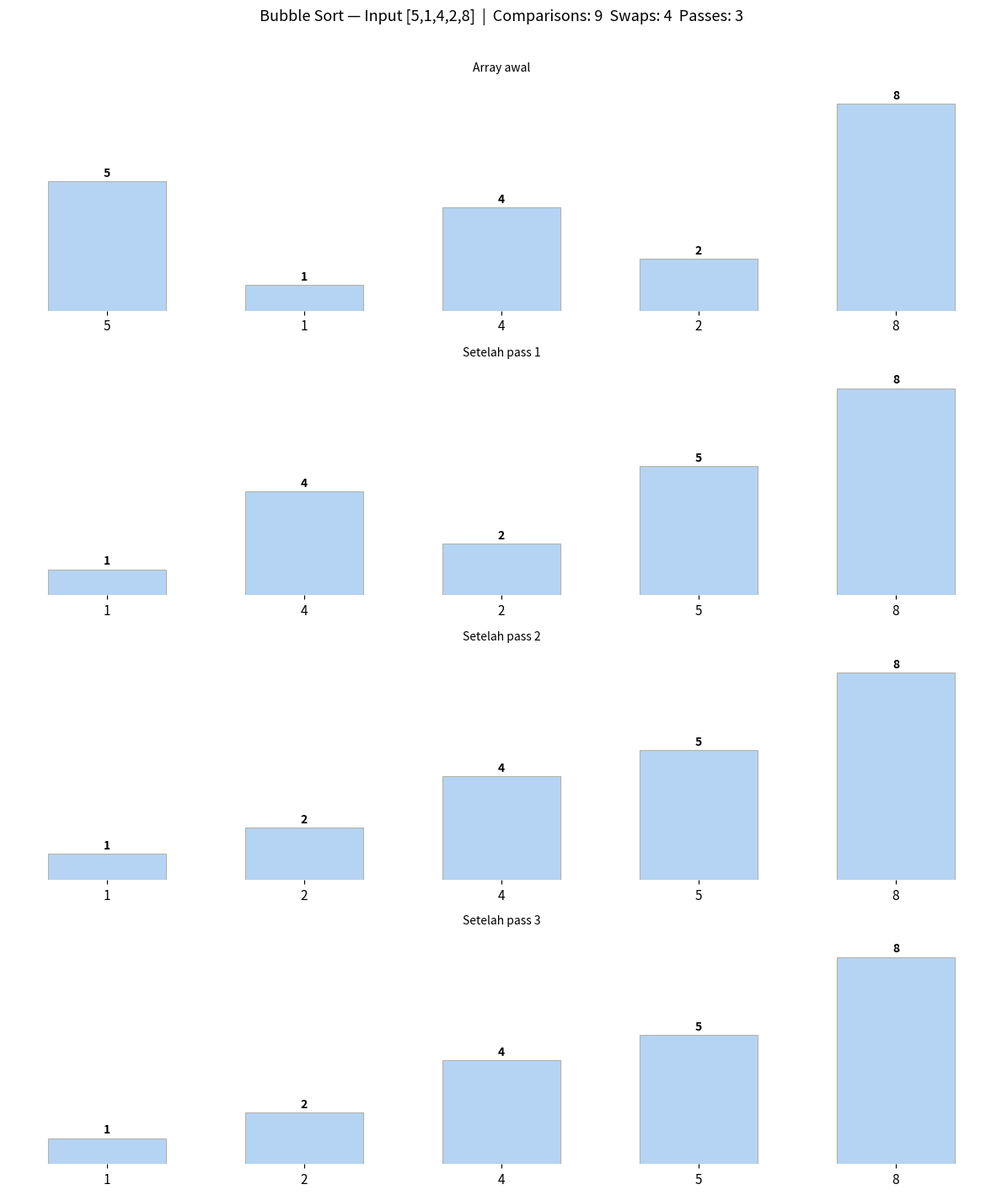
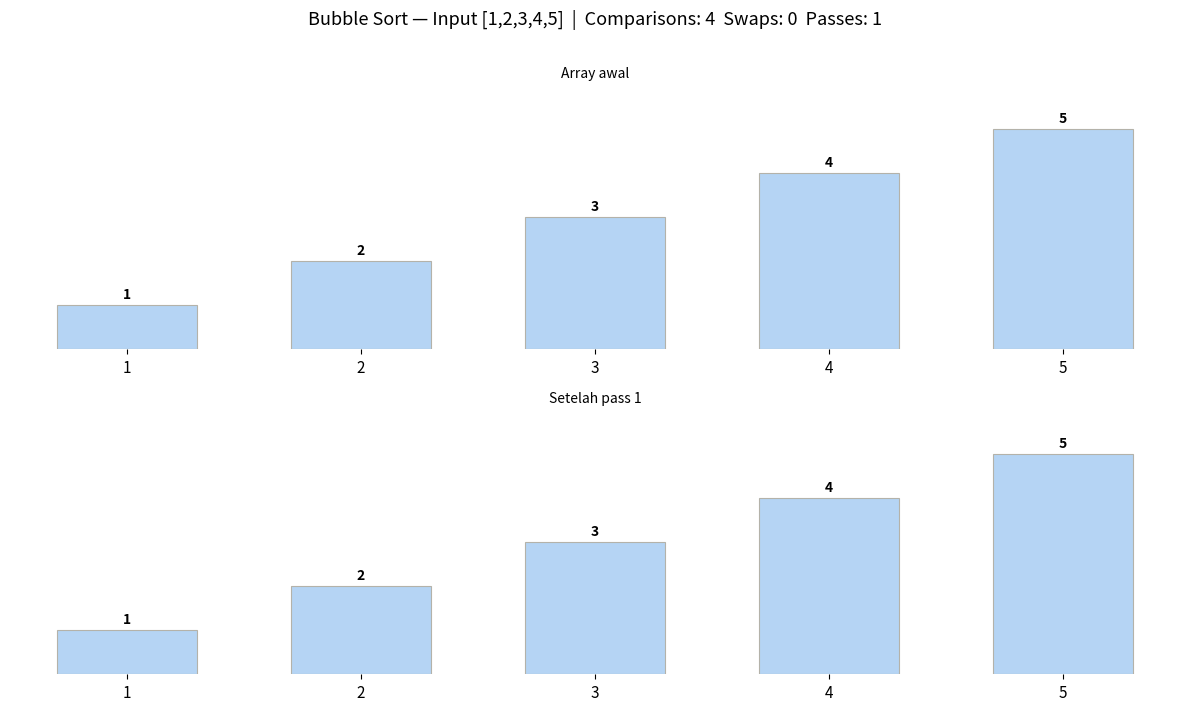

Source code (Python) for these figures, in order:
import matplotlib.pyplot as plt
import matplotlib.patches as mpatches
import matplotlib.gridspec as gridspec

# ─────────────────────────────────────────────
# SOAL 2 — Bubble Sort dengan Analisis Langkah
# ─────────────────────────────────────────────

def bubbleSort(arr):
    data = arr.copy()
    n = len(data)
    total_comparisons = 0
    total_swaps = 0
    passes_used = 0
    history = [data.copy()]

    for i in range(n - 1):
        swapped = False
        for j in range(n - 1 - i):
            total_comparisons += 1
            if data[j] > data[j + 1]:
                data[j], data[j + 1] = data[j + 1], data[j]
                total_swaps += 1
                swapped = True
        passes_used += 1
        history.append(data.copy())
        print(f"Pass {passes_used}: {data}")
        if not swapped:
            break

    return data, total_comparisons, total_swaps, passes_used, history


# ── Output teks ──────────────────────────────
print("=" * 45)
print("SOAL 2 — Bubble Sort dengan Analisis Langkah")
print("=" * 45)

for label, test in [("Input [5,1,4,2,8]", [5,1,4,2,8]),
                    ("Input [1,2,3,4,5]", [1,2,3,4,5])]:
    print(f"\n=== {label} ===")
    sorted_arr, comps, swaps, passes, hist = bubbleSort(test)
    print(f"Sorted       : {sorted_arr}")
    print(f"Comparisons  : {comps}")
    print(f"Swaps        : {swaps}")
    print(f"Passes used  : {passes}")


# ── Visualisasi ───────────────────────────────
def draw_array(ax, arr, title, highlight=None):
    colors_map = highlight or {}
    ax.set_xlim(-0.5, len(arr) - 0.5)
    ax.set_ylim(0, max(arr) + 1)
    ax.set_title(title, fontsize=10, pad=6)
    ax.set_xticks(range(len(arr)))
    ax.set_xticklabels([str(v) for v in arr], fontsize=11)
    ax.set_yticks([])
    for spine in ax.spines.values():
        spine.set_visible(False)
    for i, v in enumerate(arr):
        color = colors_map.get(i, '#B5D4F4')
        ax.bar(i, v, color=color, edgecolor='#B4B2A9', linewidth=0.8, width=0.6)
        ax.text(i, v + 0.1, str(v), ha='center', va='bottom', fontsize=10, fontweight='bold')

def visualize_bubble(arr, label):
    _, comps, swaps, passes, history = bubbleSort(arr)

    fig = plt.figure(figsize=(12, 3.5 * len(history)))
    fig.suptitle(f'Bubble Sort — {label}  |  Comparisons: {comps}  Swaps: {swaps}  Passes: {passes}',
                 fontsize=13, y=1.01)

    for idx, state in enumerate(history):
        ax = fig.add_subplot(len(history), 1, idx + 1)
        title = 'Array awal' if idx == 0 else f'Setelah pass {idx}'
        draw_array(ax, state, title)

    plt.tight_layout()
    fname = label.replace(' ', '_').replace('[', '').replace(']', '').replace(',', '')
    path = f'soal2_bubble_{fname}.png'
    plt.savefig(path, dpi=150, bbox_inches='tight')
    plt.show()
    print(f"Diagram disimpan: soal2_bubble_{fname}.png")

print("\n--- Generating diagrams ---")
visualize_bubble([5, 1, 4, 2, 8], "Input [5,1,4,2,8]")
visualize_bubble([1, 2, 3, 4, 5], "Input [1,2,3,4,5]")
